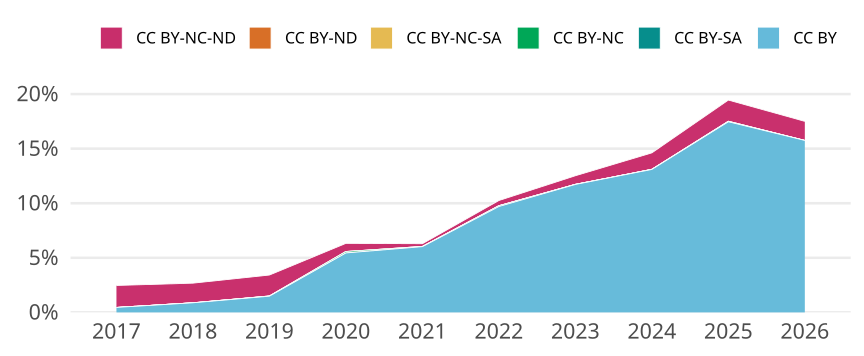

Data behind this chart, as committed beside it:
cr_year, cc, cc_total, jn_all, prop
2017, CC BY, 76, 16744, 0.004539
2017, CC BY-SA, 0, NA, 0
2017, CC BY-NC, 0, NA, 0
2017, CC BY-NC-SA, 0, NA, 0
2017, CC BY-ND, 0, NA, 0
2017, CC BY-NC-ND, 337, 16744, 0.02013
2018, CC BY, 140, 15947, 0.008779
2018, CC BY-SA, 0, NA, 0
2018, CC BY-NC, 0, NA, 0
2018, CC BY-NC-SA, 0, NA, 0
2018, CC BY-ND, 0, NA, 0
2018, CC BY-NC-ND, 287, 15947, 0.018
2019, CC BY, 264, 17791, 0.01484
2019, CC BY-SA, 0, NA, 0
2019, CC BY-NC, 3, 17791, 1.6862458546456073e-4
2019, CC BY-NC-SA, 0, NA, 0
2019, CC BY-ND, 1, 17791, 5.6208195154853575e-5
2019, CC BY-NC-ND, 341, 17791, 0.01917
2020, CC BY, 970, 17822, 0.05443
2020, CC BY-SA, 0, NA, 0
2020, CC BY-NC, 24, 17822, 0.001347
2020, CC BY-NC-SA, 0, NA, 0
2020, CC BY-ND, 1, 17822, 5.6110425317023906e-5
2020, CC BY-NC-ND, 132, 17822, 0.007407
2021, CC BY, 1076, 17868, 0.06022
2021, CC BY-SA, 0, NA, 0
2021, CC BY-NC, 3, 17868, 1.67897918065816e-4
2021, CC BY-NC-SA, 0, NA, 0
2021, CC BY-ND, 1, 17868, 5.596597268860533e-5
2021, CC BY-NC-ND, 44, 17868, 0.002463
2022, CC BY, 1670, 17220, 0.09698
2022, CC BY-SA, 12, 17220, 6.968641114982578e-4
2022, CC BY-NC, 1, 17220, 5.8072009291521487e-5
2022, CC BY-NC-SA, 0, NA, 0
2022, CC BY-ND, 0, NA, 0
2022, CC BY-NC-ND, 82, 17220, 0.004762
2023, CC BY, 1951, 16647, 0.1172
2023, CC BY-SA, 1, 16647, 6.0070883642698386e-5
2023, CC BY-NC, 1, 16647, 6.0070883642698386e-5
2023, CC BY-NC-SA, 0, NA, 0
2023, CC BY-ND, 0, NA, 0
2023, CC BY-NC-ND, 131, 16647, 0.007869
2024, CC BY, 2165, 16532, 0.131
2024, CC BY-SA, 0, NA, 0
2024, CC BY-NC, 2, 16532, 1.2097749818533752e-4
2024, CC BY-NC-SA, 0, NA, 0
2024, CC BY-ND, 0, NA, 0
2024, CC BY-NC-ND, 249, 16532, 0.01506
2025, CC BY, 2799, 16031, 0.1746
2025, CC BY-SA, 1, 16031, 6.237914041544508e-5
2025, CC BY-NC, 7, 16031, 4.3665398290811553e-4
2025, CC BY-NC-SA, 0, NA, 0
2025, CC BY-ND, 0, NA, 0
2025, CC BY-NC-ND, 311, 16031, 0.0194
2026, CC BY, 315, 2000, 0.1575
2026, CC BY-SA, 0, NA, 0
2026, CC BY-NC, 0, NA, 0
2026, CC BY-NC-SA, 0, NA, 0
2026, CC BY-ND, 0, NA, 0
2026, CC BY-NC-ND, 35, 2000, 0.0175
